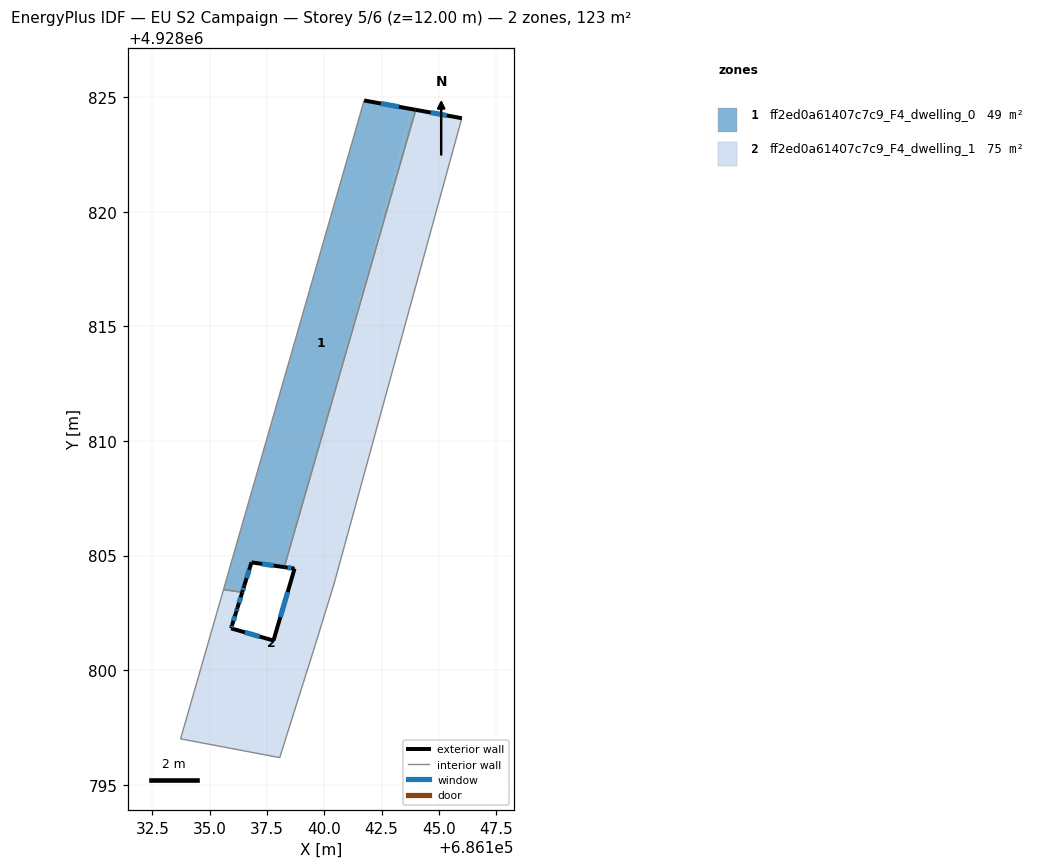
=== STOREY PLAN SPEC (per zone: floor XY polygon, exterior-wall plan segments, windows/doors) ===
zone 1: ff2ed0a61407c7c9_F4_dwelling_0  (48.6 m²)
  floor: (686138.25, 4928804.50) (686140.25, 4928811.42) (686143.83, 4928824.48) (686141.74, 4928824.86) (686135.80, 4928804.22) (686135.80, 4928804.20) (686135.60, 4928803.51) (686135.89, 4928803.47) (686136.42, 4928803.40) (686136.82, 4928804.70)
  floor: (686140.25, 4928811.43) (686143.99, 4928824.46) (686143.83, 4928824.48)
  exterior wall: (686141.74, 4928824.86) – (686143.99, 4928824.46)  [2.3 m]
    window: (686142.47, 4928824.73) – (686143.26, 4928824.59)  [0.8 m²]
  exterior wall: (686138.25, 4928804.50) – (686136.82, 4928804.70)  [1.4 m]
    window: (686137.79, 4928804.56) – (686137.29, 4928804.63)  [0.5 m²]
  exterior wall: (686136.82, 4928804.70) – (686136.51, 4928803.68)  [1.1 m]
    window: (686136.72, 4928804.37) – (686136.61, 4928804.02)  [0.4 m²]
  exterior wall: (686136.51, 4928803.68) – (686136.42, 4928803.39)  [0.3 m]
    window: (686136.48, 4928803.59) – (686136.45, 4928803.49)  [0.1 m²]
  interior walls: 3
zone 2: ff2ed0a61407c7c9_F4_dwelling_1  (74.6 m²)
  floor: (686141.44, 4928807.45) (686146.00, 4928824.09) (686143.99, 4928824.46) (686140.25, 4928811.43) (686139.32, 4928808.03)
  floor: (686138.05, 4928796.18) (686139.61, 4928801.12) (686140.42, 4928803.75) (686141.42, 4928807.40) (686141.44, 4928807.45) (686139.32, 4928808.03) (686139.30, 4928807.99) (686139.25, 4928807.79) (686138.34, 4928804.48) (686138.70, 4928804.43) (686137.78, 4928801.29) (686135.93, 4928801.82) (686135.97, 4928801.96) (686136.03, 4928802.15) (686136.42, 4928803.40) (686135.89, 4928803.47) (686135.60, 4928803.51) (686133.73, 4928797.00)
  floor: (686138.34, 4928804.48) (686139.25, 4928807.79) (686139.30, 4928807.99) (686139.31, 4928808.02) (686140.25, 4928811.42) (686138.25, 4928804.50)
  exterior wall: (686136.42, 4928803.39) – (686136.21, 4928802.71)  [0.7 m]
    window: (686136.35, 4928803.17) – (686136.28, 4928802.94)  [0.3 m²]
  exterior wall: (686136.21, 4928802.71) – (686136.15, 4928802.54)  [0.2 m]
    window: (686136.19, 4928802.66) – (686136.17, 4928802.60)  [0.1 m²]
  exterior wall: (686136.15, 4928802.54) – (686135.97, 4928801.96)  [0.6 m]
    window: (686136.10, 4928802.35) – (686136.03, 4928802.15)  [0.2 m²]
  exterior wall: (686135.97, 4928801.96) – (686135.93, 4928801.82)  [0.1 m]
    window: (686135.96, 4928801.92) – (686135.95, 4928801.87)  [0.1 m²]
  exterior wall: (686135.93, 4928801.82) – (686137.78, 4928801.29)  [1.9 m]
    window: (686136.53, 4928801.65) – (686137.18, 4928801.46)  [0.7 m²]
  exterior wall: (686137.78, 4928801.29) – (686138.70, 4928804.43)  [3.3 m]
    window: (686138.08, 4928802.31) – (686138.40, 4928803.41)  [1.2 m²]
  exterior wall: (686138.70, 4928804.43) – (686138.25, 4928804.50)  [0.5 m]
    window: (686138.56, 4928804.45) – (686138.40, 4928804.47)  [0.2 m²]
  exterior wall: (686143.99, 4928824.46) – (686146.00, 4928824.09)  [2.0 m]
    window: (686144.65, 4928824.34) – (686145.35, 4928824.21)  [0.7 m²]
  interior walls: 8

=== DERIVED (storey summary) ===
Building: EU S2 Campaign
Storey: 5 of 6  (floor level z = 12.00 m)
Storey gross floor area: 123.2 m²
Zones on this storey: 2
  - ff2ed0a61407c7c9_F4_dwelling_0: floor 48.6 m²; exterior wall 5.1 m (15.3 m²); 4 window(s) 1.9 m²; WWR 12.2%
  - ff2ed0a61407c7c9_F4_dwelling_1: floor 74.6 m²; exterior wall 9.3 m (28.0 m²); 8 window(s) 3.4 m²; WWR 12.2%
Zone adjacency (shared interzone walls):
  - ff2ed0a61407c7c9_F4_dwelling_0 ↔ ff2ed0a61407c7c9_F4_dwelling_1